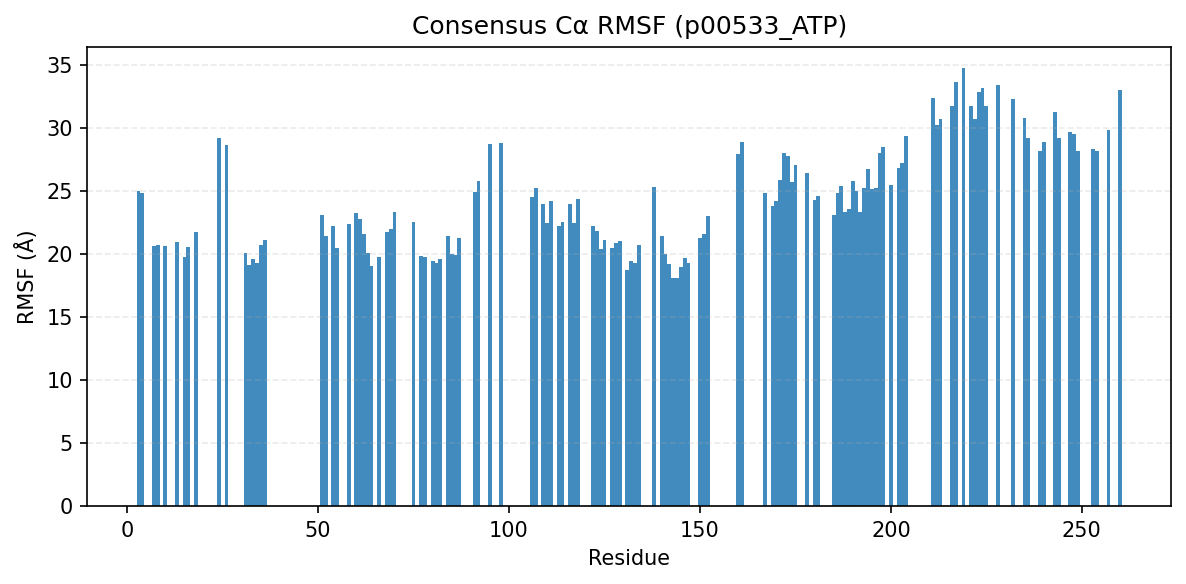

The file beside this chart, header and first rows:
consensus_index, resid, aa, rmsf_A
0, 3, K, 25.04
1, 4, I, 24.89
2, 7, L, 20.66
3, 8, G, 20.77
4, 10, G, 20.69
5, 13, G, 20.95
6, 15, V, 19.76
7, 16, Y, 20.62
8, 18, G, 21.74
9, 24, G, 29.25
10, 26, K, 28.72
11, 31, V, 20.07
12, 32, A, 19.13
13, 33, I, 19.65
14, 34, K, 19.28
15, 35, E, 20.75
16, 36, L, 21.13
17, 51, E, 23.11
18, 52, A, 21.49
19, 54, V, 22.21
20, 55, M, 20.47
21, 58, V, 22.43
22, 60, N, 23.28
23, 61, P, 22.79
24, 62, H, 21.61
25, 63, V, 20.1
26, 64, C, 19.09
27, 66, L, 19.82
28, 68, G, 21.76
29, 69, I, 22.03
30, 70, C, 23.33
31, 75, V, 22.59
32, 77, L, 19.85
33, 78, I, 19.75
34, 80, Q, 19.49
35, 81, L, 19.34
36, 82, M, 19.64
37, 84, F, 21.43
38, 85, G, 20.03
39, 86, C, 19.93
40, 87, L, 21.26
41, 91, V, 24.96
42, 92, R, 25.84
43, 95, K, 28.74
45, 98, I, 28.83
46, 106, W, 24.52
47, 107, C, 25.28
48, 109, Q, 23.97
49, 110, I, 22.51
50, 111, A, 24.25
51, 113, G, 22.23
52, 114, M, 22.54
53, 116, Y, 23.97
54, 117, L, 22.5
55, 118, E, 24.4
56, 122, L, 22.23
57, 123, V, 21.84
58, 124, H, 20.41
59, 125, R, 21.14
60, 127, L, 20.46
... 75 more rows
